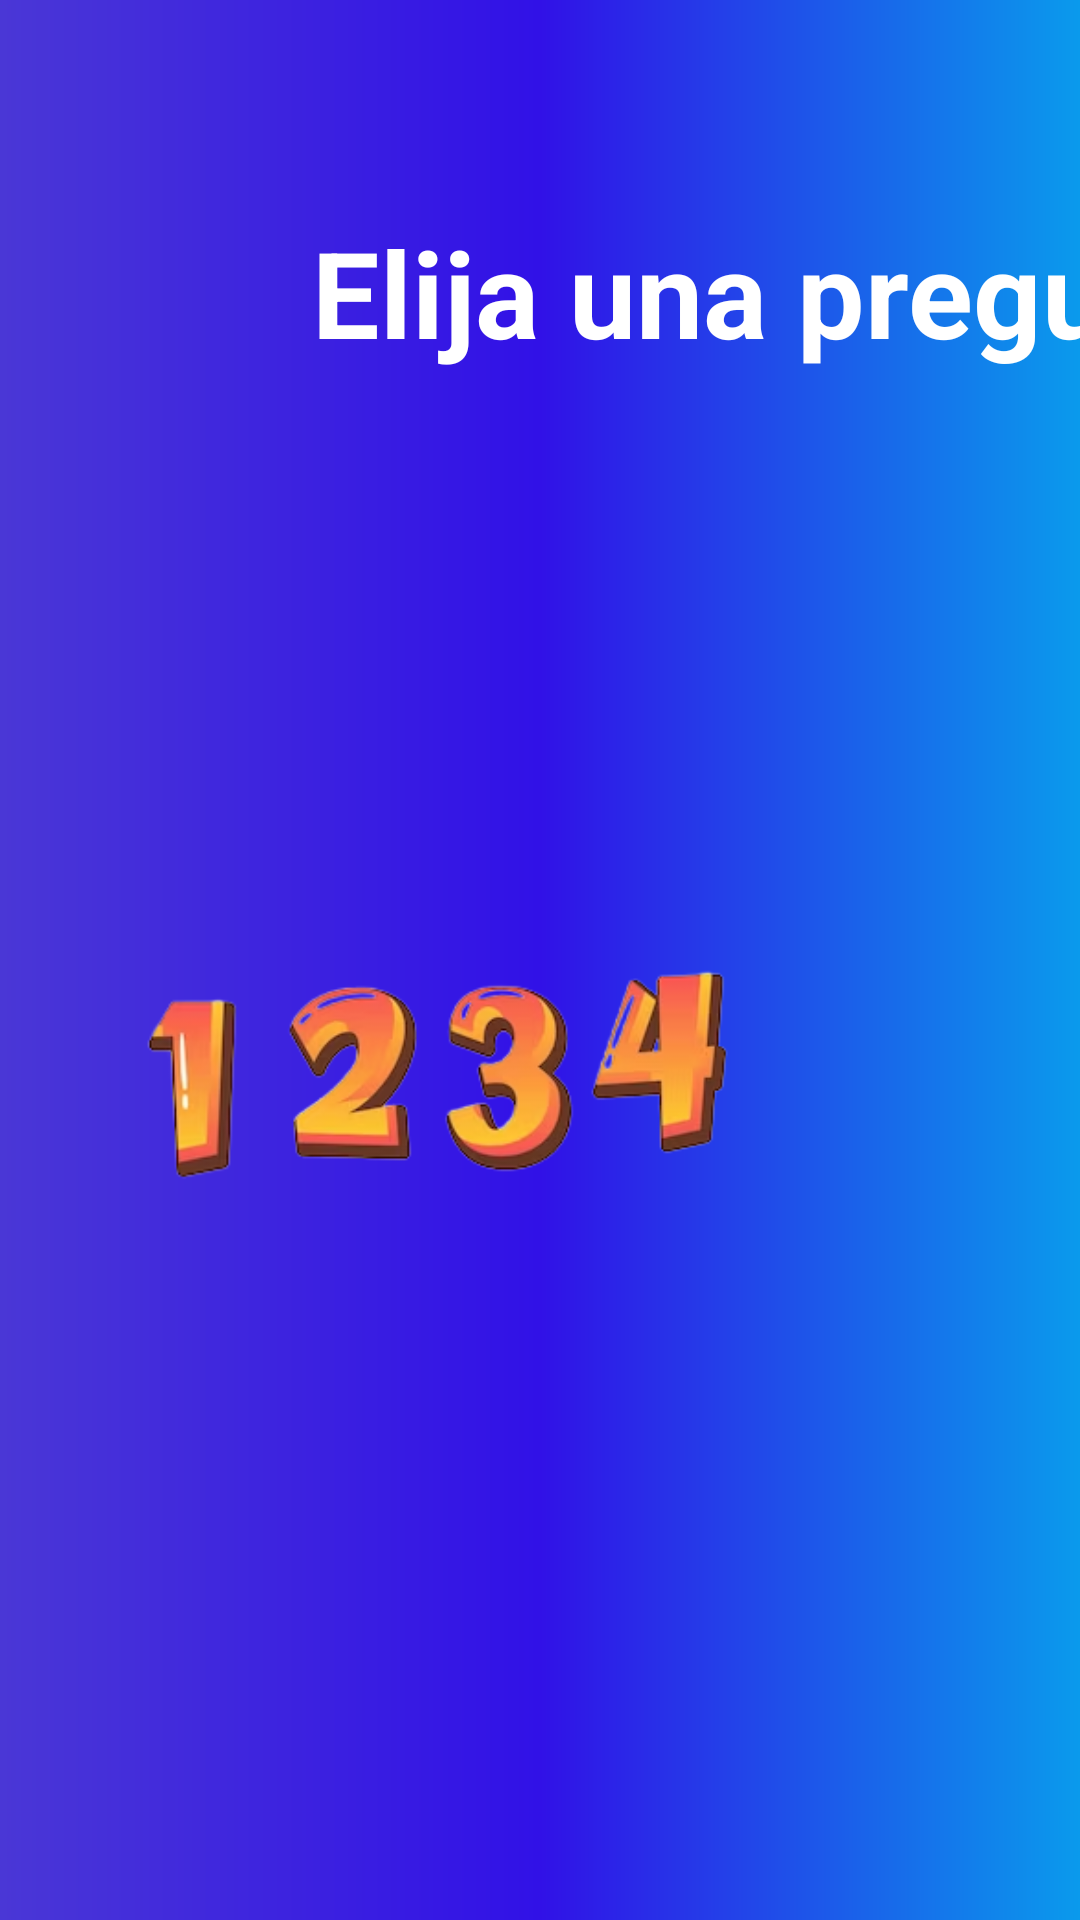

Here is an Android app screen rendered from its layout file. Give the layout XML and the strings, colors and styles it references.
<!-- AndroidManifest.xml: application theme Theme.PracticaEvaluable_1 -->
<!-- res/layout/activity_elegir_pregunta.xml -->
<?xml version="1.0" encoding="utf-8"?>
<androidx.constraintlayout.widget.ConstraintLayout xmlns:android="http://schemas.android.com/apk/res/android"
    xmlns:app="http://schemas.android.com/apk/res-auto"
    xmlns:tools="http://schemas.android.com/tools"
    android:layout_width="match_parent"
    android:background="@drawable/bg_color"
    android:layout_height="match_parent"
    tools:context=".ElegirPregunta">

    <TextView
        android:id="@+id/textView2"
        android:layout_width="355dp"
        android:layout_height="61dp"
        android:layout_marginStart="104dp"
        android:text="Elija una pregunta"
        android:textColor="@color/white"
        android:textSize="40dp"
        android:textStyle="bold"
        app:layout_constraintBottom_toBottomOf="parent"
        app:layout_constraintStart_toStartOf="parent"
        app:layout_constraintTop_toTopOf="parent"
        app:layout_constraintVertical_bias="0.122" />

    <ImageView
        android:id="@+id/imageView3"
        android:layout_width="38dp"
        android:layout_height="36dp"
        android:onClick="volver"
        app:layout_constraintBottom_toBottomOf="parent"
        app:layout_constraintEnd_toEndOf="parent"
        app:layout_constraintHorizontal_bias="0.005"
        app:layout_constraintStart_toStartOf="parent"
        app:layout_constraintTop_toTopOf="parent"
        app:layout_constraintVertical_bias="0.986"
        app:srcCompat="@drawable/flecha_volver" />

    <ImageView
        android:id="@+id/imageView7"
        android:layout_width="68dp"
        android:layout_height="67dp"
        android:onClick="irPreg4"
        app:layout_constraintBottom_toBottomOf="parent"
        app:layout_constraintEnd_toEndOf="parent"
        app:layout_constraintHorizontal_bias="0.644"
        app:layout_constraintStart_toStartOf="parent"
        app:layout_constraintTop_toTopOf="parent"
        app:layout_constraintVertical_bias="0.563"
        app:srcCompat="@drawable/numero4" />

    <ImageView
        android:id="@+id/imageView"
        android:layout_width="140dp"
        android:layout_height="170dp"
        app:layout_constraintBottom_toBottomOf="parent"
        app:layout_constraintEnd_toEndOf="parent"
        app:layout_constraintHorizontal_bias="0.994"
        app:layout_constraintStart_toStartOf="parent"
        app:layout_constraintTop_toTopOf="parent"
        app:layout_constraintVertical_bias="0.0"
        app:srcCompat="@drawable/logo" />

    <ImageView
        android:id="@+id/imageView6"
        android:layout_width="58dp"
        android:layout_height="71dp"
        android:onClick="irPreg3"
        app:layout_constraintBottom_toBottomOf="parent"
        app:layout_constraintEnd_toEndOf="parent"
        app:layout_constraintHorizontal_bias="0.468"
        app:layout_constraintStart_toStartOf="parent"
        app:layout_constraintTop_toTopOf="parent"
        app:layout_constraintVertical_bias="0.57"
        app:srcCompat="@drawable/numero3" />

    <ImageView
        android:id="@+id/imageView4"
        android:layout_width="67dp"
        android:layout_height="73dp"
        android:onClick="irPreg1"
        app:layout_constraintBottom_toBottomOf="parent"
        app:layout_constraintEnd_toEndOf="parent"
        app:layout_constraintHorizontal_bias="0.111"
        app:layout_constraintStart_toStartOf="parent"
        app:layout_constraintTop_toTopOf="parent"
        app:layout_constraintVertical_bias="0.573"
        app:srcCompat="@drawable/numero1" />

    <ImageView
        android:id="@+id/imageView5"
        android:layout_width="64dp"
        android:layout_height="71dp"
        android:onClick="irPreg2"
        app:layout_constraintBottom_toBottomOf="parent"
        app:layout_constraintEnd_toEndOf="parent"
        app:layout_constraintHorizontal_bias="0.292"
        app:layout_constraintStart_toStartOf="parent"
        app:layout_constraintTop_toTopOf="parent"
        app:layout_constraintVertical_bias="0.57"
        app:srcCompat="@drawable/numero2" />

</androidx.constraintlayout.widget.ConstraintLayout>
<!-- resources referenced by this layout -->
<resources>
  <color name="white">#FFFFFFFF</color>
  <!-- drawable bg_color (drawable) -->
  <?xml version="1.0" encoding="utf-8"?>
  <shape xmlns:android="http://schemas.android.com/apk/res/android">
  
      <gradient
          android:angle="180"
          android:centerColor="#3111E7"
          android:endColor="#4A37D6"
          android:startColor="#0A9AEC"/>
  </shape>
  <!-- drawable numero1: png bitmap (drawable, 7162 bytes) -->
  <!-- drawable numero2: png bitmap (drawable, 12850 bytes) -->
  <!-- drawable numero3: png bitmap (drawable, 14175 bytes) -->
  <!-- drawable numero4: png bitmap (drawable, 11377 bytes) -->
  <style name="Theme.PracticaEvaluable_1" parent="Base.Theme.PracticaEvaluable_1" />
  <style name="Base.Theme.PracticaEvaluable_1" parent="Theme.Material3.DayNight.NoActionBar">
          
          
      </style>
</resources>
